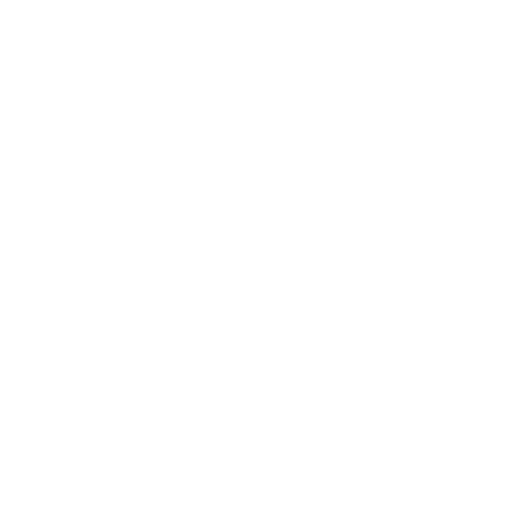
t = 0.00 s
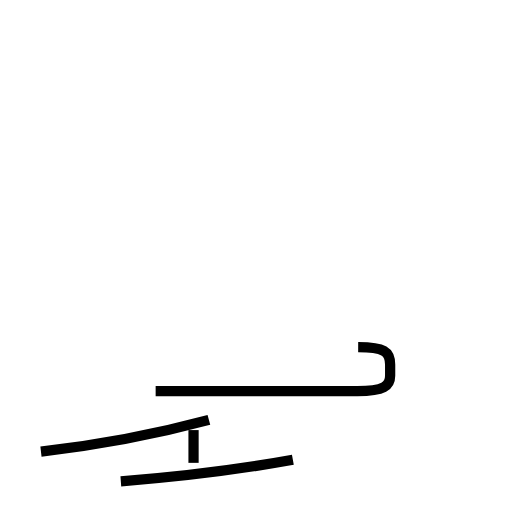
t = 1.97 s
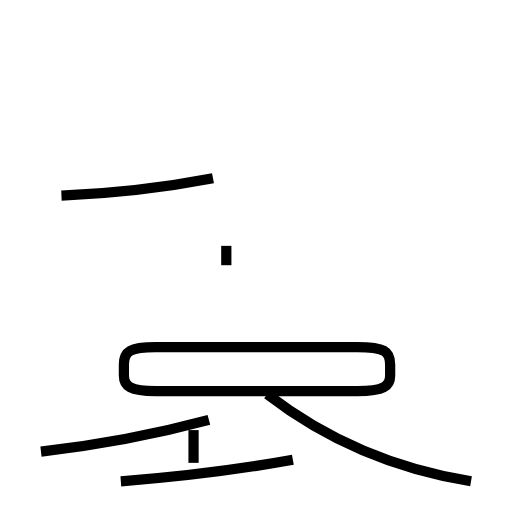
t = 4.00 s
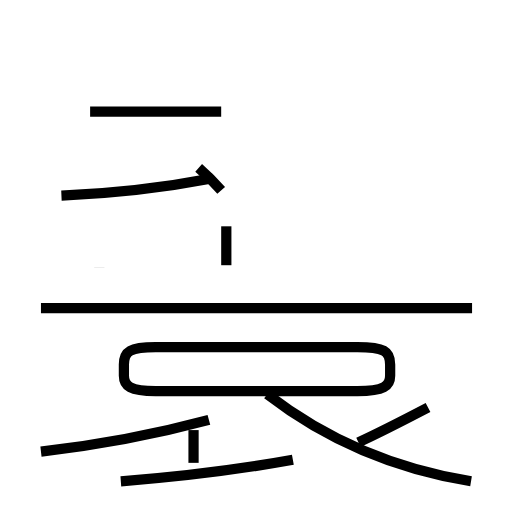
t = 6.02 s
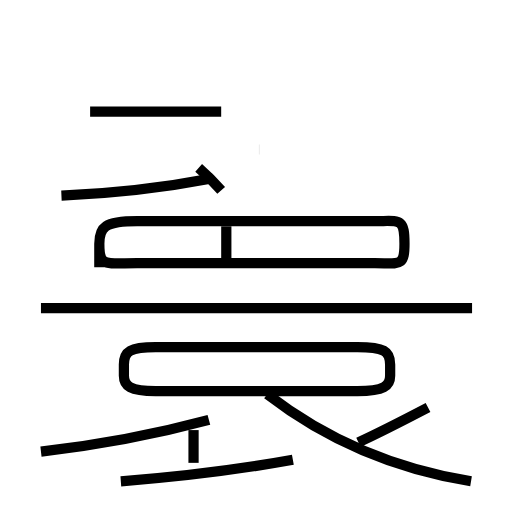
t = 8.13 s
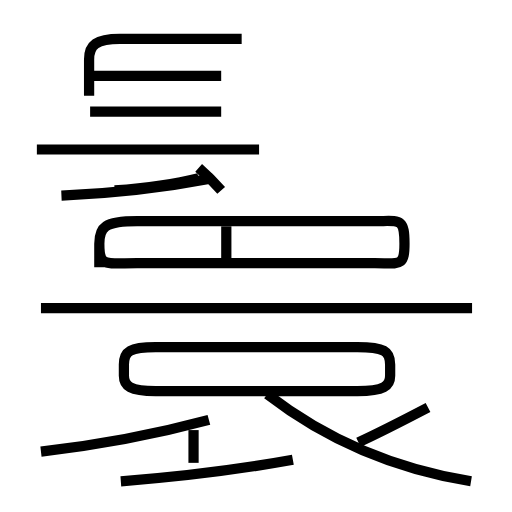
t = 10.00 s

The animated SVG that drew these frames (rendered in a browser with its animation timeline set to each time). Animation: 20 SMIL elements (animate=20); frames cover the first 10.00 s.

<?xml version='1.0' encoding='utf-8'?>
<svg viewBox="0.0 -6.0 50.0 50.0" version="1.1" xmlns="http://www.w3.org/2000/svg"><rect x="-1000" y="-1000" width="2000" height="2000" stroke="white" fill="white" /><g style="fill:none;stroke:#000000;stroke-width:1"><path d="M 11.8 3.0 C 17.1 2.6 23.6 1.8 28.6 0.9 " transform="translate(0.0 38.0)" stroke-dasharray="16.93726187270891" stroke-dashoffset="16.93726187270891"><animate attributeName="stroke-dashoffset" from="16.93726187270891" to="0" dur="0.5081178561812673s" begin="0s" fill="freeze" /></path><path d="M 4.0 0.1 C 9.2 -0.5 15.2 -1.6 20.4 -3.0 " transform="translate(0.0 38.0)" stroke-dasharray="16.704576962196633" stroke-dashoffset="16.704576962196633"><animate attributeName="stroke-dashoffset" from="16.704576962196633" to="0" dur="0.501137308865899s" begin="0.5081178561812673s" fill="freeze" /></path><path d="M 18.9 1.2 L 18.9 -2.0 " transform="translate(0.0 38.0)" stroke-dasharray="3.2" stroke-dashoffset="3.2"><animate attributeName="stroke-dashoffset" from="3.2" to="0" dur="0.096s" begin="1.0092551650471662s" fill="freeze" /></path><path d="M 15.2 -5.8 L 34.9 -5.8 C 37.5 -5.8 38.1 -6.3 38.1 -7.3 L 38.1 -8.4 C 38.1 -9.7 37.5 -10.1 34.9 -10.1 L 15.2 -10.1 C 12.7 -10.1 12.1 -9.7 12.1 -8.4 L 12.1 -7.3 C 12.1 -6.3 12.7 -5.8 15.2 -5.8 Z " transform="translate(0.0 38.0)" stroke-dasharray="57.75978749978482" stroke-dashoffset="57.75978749978482"><animate attributeName="stroke-dashoffset" from="57.75978749978482" to="0" dur="1.7327936249935445s" begin="1.1052551650471663s" fill="freeze" /></path><path d="M 6.0 -24.9 C 10.6 -25.1 16.1 -25.7 20.8 -26.6 " transform="translate(0.0 38.0)" stroke-dasharray="14.909374165542625" stroke-dashoffset="14.909374165542625"><animate attributeName="stroke-dashoffset" from="14.909374165542625" to="0" dur="0.4472812249662787s" begin="2.8380487900407108s" fill="freeze" /></path><path d="M 46.0 3.0 C 38.6 1.8 31.8 -1.1 26.1 -5.5 " transform="translate(0.0 38.0)" stroke-dasharray="21.864303789438324" stroke-dashoffset="21.864303789438324"><animate attributeName="stroke-dashoffset" from="21.864303789438324" to="0" dur="0.6559291136831497s" begin="3.2853300150069895s" fill="freeze" /></path><path d="M 22.1 -18.1 L 22.1 -21.9 " transform="translate(0.0 38.0)" stroke-dasharray="3.799999999999997" stroke-dashoffset="3.799999999999997"><animate attributeName="stroke-dashoffset" from="3.799999999999997" to="0" dur="0.11399999999999991s" begin="3.941259128690139s" fill="freeze" /></path><path d="M 21.6 -25.4 C 20.9 -26.2 20.2 -26.9 19.4 -27.6 " transform="translate(0.0 38.0)" stroke-dasharray="3.1136572840036845" stroke-dashoffset="3.1136572840036845"><animate attributeName="stroke-dashoffset" from="3.1136572840036845" to="0" dur="0.09340971852011053s" begin="4.055259128690139s" fill="freeze" /></path><path d="M 46.1 -13.9 L 4.0 -13.9 " transform="translate(0.0 38.0)" stroke-dasharray="42.1" stroke-dashoffset="42.1"><animate attributeName="stroke-dashoffset" from="42.1" to="0" dur="1.263s" begin="4.148668847210249s" fill="freeze" /></path><path d="M 35.0 -0.8 C 37.2 -1.8 39.5 -3.0 41.8 -4.2 " transform="translate(0.0 38.0)" stroke-dasharray="7.603591684848634" stroke-dashoffset="7.603591684848634"><animate attributeName="stroke-dashoffset" from="7.603591684848634" to="0" dur="0.228107750545459s" begin="5.411668847210249s" fill="freeze" /></path><path d="M 21.6 -33.1 L 8.8 -33.1 " transform="translate(0.0 38.0)" stroke-dasharray="12.8" stroke-dashoffset="12.8"><animate attributeName="stroke-dashoffset" from="12.8" to="0" dur="0.384s" begin="5.639776597755708s" fill="freeze" /></path><path d="M 9.7 -17.9 L 9.7 -20.2 C 9.7 -21.8 10.2 -22.4 13.4 -22.4 L 36.6 -22.4 C 39.0 -22.4 39.5 -22.8 39.5 -20.2 L 39.5 -20.2 C 39.5 -17.9 39.0 -18.3 36.6 -18.3 L 13.4 -18.3 C 10.2 -18.3 9.7 -17.9 9.7 -20.2 L 9.7 -17.9 Z " transform="translate(0.0 38.0)" stroke-dasharray="70.1329916472485" stroke-dashoffset="70.1329916472485"><animate attributeName="stroke-dashoffset" from="70.1329916472485" to="0" dur="2.103989749417455s" begin="6.023776597755709s" fill="freeze" /></path><path d="M 25.3 -29.4 L 3.6 -29.4 " transform="translate(0.0 38.0)" stroke-dasharray="21.7" stroke-dashoffset="21.7"><animate attributeName="stroke-dashoffset" from="21.7" to="0" dur="0.6509999999999999s" begin="8.127766347173164s" fill="freeze" /></path><path d="M 11.2 -25.4 C 13.9 -25.6 16.6 -25.9 19.4 -26.6 " transform="translate(0.0 38.0)" stroke-dasharray="8.297923837496194" stroke-dashoffset="8.297923837496194"><animate attributeName="stroke-dashoffset" from="8.297923837496194" to="0" dur="0.24893771512488583s" begin="8.778766347173164s" fill="freeze" /></path><path d="M 21.6 -36.6 L 8.8 -36.6 " transform="translate(0.0 38.0)" stroke-dasharray="12.8" stroke-dashoffset="12.8"><animate attributeName="stroke-dashoffset" from="12.8" to="0" dur="0.384s" begin="9.02770406229805s" fill="freeze" /></path><path d="M 23.6 -40.2 L 11.7 -40.2 C 9.4 -40.2 8.7 -39.6 8.7 -38.2 L 8.7 -29.9 " transform="translate(0.0 38.0)" stroke-dasharray="24.368884513502994" stroke-dashoffset="24.368884513502994"><animate attributeName="stroke-dashoffset" from="24.368884513502994" to="0" dur="0.7310665354050898s" begin="9.41170406229805s" fill="freeze" /></path><path d="M 29.5 -17.9 L 29.5 -22.1 " transform="translate(0.0 38.0)" stroke-dasharray="4.200000000000003" stroke-dashoffset="4.200000000000003"><animate attributeName="stroke-dashoffset" from="4.200000000000003" to="0" dur="0.12600000000000008s" begin="10.142770597703139s" fill="freeze" /></path><path d="M 29.4 -31.6 C 33.8 -32.5 39.0 -34.0 42.9 -36.0 " transform="translate(0.0 38.0)" stroke-dasharray="14.238699535642347" stroke-dashoffset="14.238699535642347"><animate attributeName="stroke-dashoffset" from="14.238699535642347" to="0" dur="0.4271609860692704s" begin="10.268770597703138s" fill="freeze" /></path><path d="M 45.4 -31.1 C 40.4 -28.9 34.0 -26.8 28.3 -25.8 " transform="translate(0.0 38.0)" stroke-dasharray="17.941942730424806" stroke-dashoffset="17.941942730424806"><animate attributeName="stroke-dashoffset" from="17.941942730424806" to="0" dur="0.5382582819127442s" begin="10.695931583772408s" fill="freeze" /></path><path d="M 28.6 -37.1 C 32.4 -38.0 36.4 -39.4 39.5 -41.0" transform="translate(0.0 38.0)" stroke-dasharray="11.60322239494315" stroke-dashoffset="11.60322239494315"><animate attributeName="stroke-dashoffset" from="11.60322239494315" to="0" dur="0.3480966718482945s" begin="11.234189865685153s" fill="freeze" /></path></g></svg>
